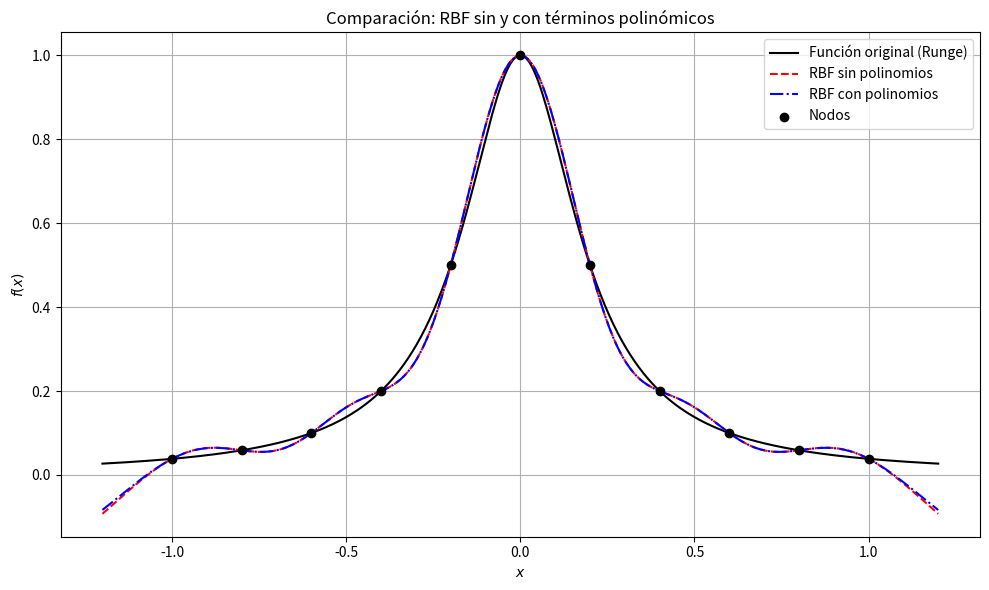

Generate this figure with matplotlib:
import numpy as np
import matplotlib.pyplot as plt
from numpy.linalg import solve, norm

# Función de Runge
def runge(x):
    return 1 / (1 + 25 * x**2)

# Función base multicuádrica
def phi(r):
    c = 2.0
    return np.sqrt(1 + (c * r)**2)

# Puntos de interpolación
N = 11
x_nodes = np.linspace(-1, 1, N)
y_nodes = runge(x_nodes)

# Matriz de distancias
def distance_matrix(x1, x2):
    return np.abs(x1[:, None] - x2[None, :])

# Interpolación RBF sin polinomios
r = distance_matrix(x_nodes, x_nodes)
A = phi(r)
alpha_rbf = solve(A, y_nodes)

# Interpolación RBF con términos polinómicos (lineales: 1 y x)
P = np.vstack((np.ones_like(x_nodes), x_nodes)).T
A_aug = np.block([
    [A, P],
    [P.T, np.zeros((2, 2))]
])
rhs_aug = np.concatenate([y_nodes, np.zeros(2)])
alpha_aug = solve(A_aug, rhs_aug)
alpha_rbf_poly = alpha_aug[:N]
lambda_poly = alpha_aug[N:]

# Evaluación de los interpolantes
x_eval = np.linspace(-1.2, 1.2, 400)
r_eval = distance_matrix(x_eval, x_nodes)
phi_eval = phi(r_eval)

# RBF sin polinomios
y_interp_rbf = phi_eval @ alpha_rbf

# RBF con polinomios
P_eval = np.vstack((np.ones_like(x_eval), x_eval)).T
y_interp_poly = phi_eval @ alpha_rbf_poly + P_eval @ lambda_poly

# Gráfica
plt.figure(figsize=(10, 6))
plt.plot(x_eval, runge(x_eval), 'k-', label='Función original (Runge)')
plt.plot(x_eval, y_interp_rbf, 'r--', label='RBF sin polinomios')
plt.plot(x_eval, y_interp_poly, 'b-.', label='RBF con polinomios')
plt.scatter(x_nodes, y_nodes, color='black', zorder=5, label='Nodos')
plt.title('Comparación: RBF sin y con términos polinómicos')
plt.xlabel('$x$')
plt.ylabel('$f(x)$')
plt.grid(True)
plt.legend()
plt.tight_layout()
plt.show()
